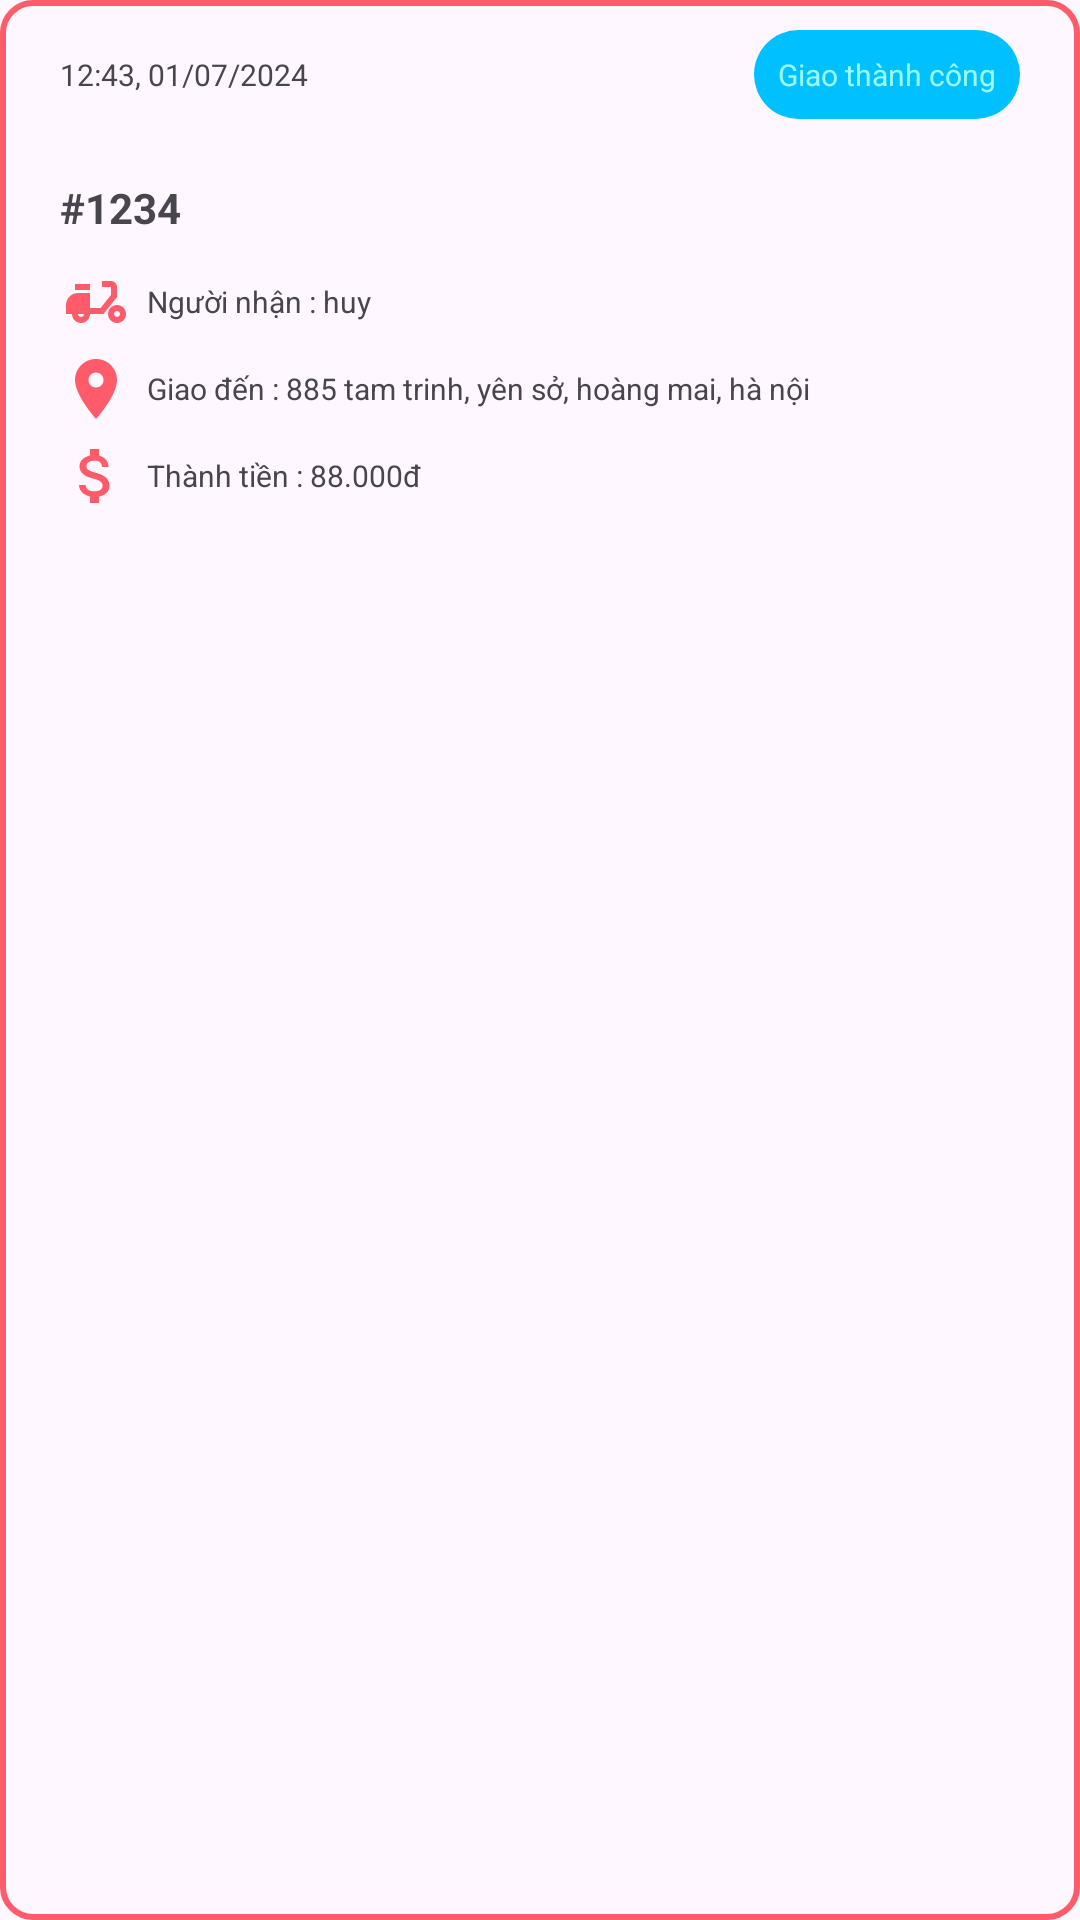

Write the Android layout XML for this screen, with the resource values it uses.
<!-- AndroidManifest.xml: application theme Theme.App_Lotteria -->
<!-- res/layout/viewholder_history_order_item.xml -->
<?xml version="1.0" encoding="utf-8"?>
<LinearLayout xmlns:android="http://schemas.android.com/apk/res/android"
    android:layout_width="match_parent"
    android:layout_height="wrap_content"
    android:orientation="vertical"
    android:background="@drawable/border"
    android:layout_margin="20dp"
    android:paddingStart="20dp"
    android:paddingEnd="20dp">

    <LinearLayout
        android:layout_width="match_parent"
        android:layout_height="wrap_content"
        android:orientation="horizontal"
        android:paddingTop="10dp"
        android:paddingBottom="10dp">

        <TextView
            android:id="@+id/txtTimeOrder"
            android:layout_width="wrap_content"
            android:layout_height="wrap_content"
            android:layout_weight="1"
            android:textSize="10sp"
            android:text="12:43, 01/07/2024" />

        <TextView
            android:id="@+id/txtStatus"
            android:layout_width="wrap_content"
            android:layout_height="wrap_content"
            android:textSize="10sp"
            android:text="Giao thành công"
            android:textColor="@color/textOrderFail"
            android:background="@drawable/order_fail"
            android:padding="8dp"
            android:gravity="end"/>
    </LinearLayout>

    <LinearLayout
        android:layout_width="match_parent"
        android:layout_height="wrap_content"
        android:orientation="vertical"
        android:paddingTop="10dp"
        android:paddingBottom="10dp">

        <TextView
            android:id="@+id/idOrder"
            android:layout_width="wrap_content"
            android:layout_height="wrap_content"
            android:layout_weight="1"
            android:textStyle="bold"
            android:layout_marginBottom="10dp"
            android:text="#1234" />

        <TextView
            android:id="@+id/orderUser"
            android:layout_width="wrap_content"
            android:layout_height="wrap_content"
            android:drawableLeft="@drawable/ic_delivery"
            android:textSize="10sp"
            android:drawablePadding="5dp"
            android:gravity="center"
            android:text="Người nhận : huy"
            android:layout_marginBottom="5dp"/>


        <TextView
            android:id="@+id/orderAddress"
            android:layout_width="wrap_content"
            android:layout_height="wrap_content"
            android:drawableLeft="@drawable/baseline_location_on_24"
            android:drawablePadding="5dp"
            android:textSize="10sp"
            android:gravity="center"
            android:text="Giao đến : 885 tam trinh, yên sở, hoàng mai, hà nội"
            android:layout_marginBottom="5dp"/>

        <TextView
            android:id="@+id/orderPrice"
            android:layout_width="wrap_content"
            android:layout_height="wrap_content"
            android:drawableLeft="@drawable/ic_money"
            android:drawablePadding="5dp"
            android:textSize="10sp"
            android:gravity="center"
            android:text="Thành tiền : 88.000đ"/>

    </LinearLayout>





</LinearLayout>
<!-- resources referenced by this layout -->
<resources>
  <color name="textOrderFail">#99FBFF</color>
  <!-- drawable baseline_location_on_24 (drawable) -->
  <vector xmlns:android="http://schemas.android.com/apk/res/android" android:height="24dp" android:tint="@color/secondaryColor" android:viewportHeight="24" android:viewportWidth="24" android:width="24dp">
        
      <path android:fillColor="@android:color/white" android:pathData="M12,2C8.13,2 5,5.13 5,9c0,5.25 7,13 7,13s7,-7.75 7,-13c0,-3.87 -3.13,-7 -7,-7zM12,11.5c-1.38,0 -2.5,-1.12 -2.5,-2.5s1.12,-2.5 2.5,-2.5 2.5,1.12 2.5,2.5 -1.12,2.5 -2.5,2.5z"/>
      
  </vector>
  <!-- drawable border (drawable) -->
  <?xml version="1.0" encoding="utf-8"?>
  <selector xmlns:android="http://schemas.android.com/apk/res/android">
      <item>
          <shape android:shape="rectangle">
              <stroke android:width="2dp" android:color="@color/secondaryColor"/>
              <corners android:radius="10dp"/>
          </shape>
      </item>
  </selector>
  <!-- drawable ic_delivery (drawable) -->
  <vector xmlns:android="http://schemas.android.com/apk/res/android" android:height="24dp" android:tint="@color/secondaryColor" android:viewportHeight="24" android:viewportWidth="24" android:width="24dp">
        
      <path android:fillColor="@android:color/white" android:pathData="M19,7c0,-1.1 -0.9,-2 -2,-2h-3v2h3v2.65L13.52,14H10V9H6c-2.21,0 -4,1.79 -4,4v3h2c0,1.66 1.34,3 3,3s3,-1.34 3,-3h4.48L19,10.35V7zM7,17c-0.55,0 -1,-0.45 -1,-1h2C8,16.55 7.55,17 7,17z"/>
        
      <path android:fillColor="@android:color/white" android:pathData="M5,6h5v2h-5z"/>
        
      <path android:fillColor="@android:color/white" android:pathData="M19,13c-1.66,0 -3,1.34 -3,3s1.34,3 3,3s3,-1.34 3,-3S20.66,13 19,13zM19,17c-0.55,0 -1,-0.45 -1,-1s0.45,-1 1,-1s1,0.45 1,1S19.55,17 19,17z"/>
      
  </vector>
  <!-- drawable ic_money (drawable) -->
  <vector xmlns:android="http://schemas.android.com/apk/res/android" android:height="24dp" android:tint="@color/secondaryColor" android:viewportHeight="24" android:viewportWidth="24" android:width="24dp">
        
      <path android:fillColor="@android:color/white" android:pathData="M11.8,10.9c-2.27,-0.59 -3,-1.2 -3,-2.15 0,-1.09 1.01,-1.85 2.7,-1.85 1.78,0 2.44,0.85 2.5,2.1h2.21c-0.07,-1.72 -1.12,-3.3 -3.21,-3.81V3h-3v2.16c-1.94,0.42 -3.5,1.68 -3.5,3.61 0,2.31 1.91,3.46 4.7,4.13 2.5,0.6 3,1.48 3,2.41 0,0.69 -0.49,1.79 -2.7,1.79 -2.06,0 -2.87,-0.92 -2.98,-2.1h-2.2c0.12,2.19 1.76,3.42 3.68,3.83V21h3v-2.15c1.95,-0.37 3.5,-1.5 3.5,-3.55 0,-2.84 -2.43,-3.81 -4.7,-4.4z"/>
      
  </vector>
  <!-- drawable order_fail (drawable) -->
  <?xml version="1.0" encoding="utf-8"?>
  <shape android:shape="rectangle"
      xmlns:android="http://schemas.android.com/apk/res/android">
  
      <solid android:color="@color/orderFail"/>
      <corners android:radius="15dp" />
  
  </shape>
  <style name="Theme.App_Lotteria" parent="Base.Theme.App_Lotteria" />
  <color name="secondaryColor">#FF5B6A</color>
  <color name="orderFail">#00C0FF</color>
  <style name="Base.Theme.App_Lotteria" parent="Theme.Material3.DayNight.NoActionBar">
          
          
      </style>
</resources>
